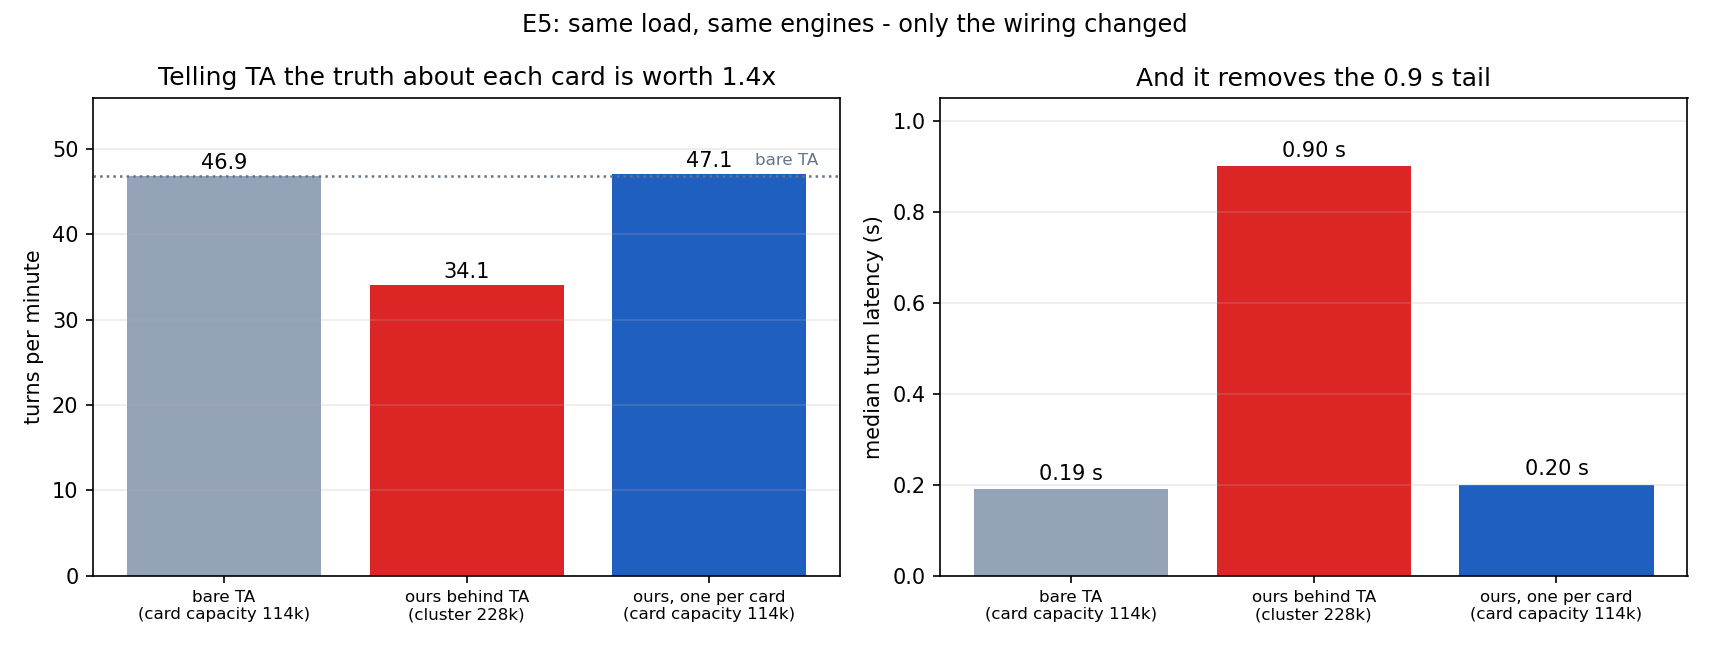

The table this chart was drawn from, first rows:
case, topology, wall_s, turns_per_min, rel_ta, p50_s, note
ta_direct, ta_to_two_engines, 307, 46.9, 1.00, 0.19, balanced 71.9k/72.2k
ta_aggregate, ta_to_one_aggregate_executor, 422, 34.1, 0.73, 0.90, card A exceeded; TA saw 228k
ta_percard, ta_to_two_percard_executors, 306, 47.1, 1.004, 0.20, fixed: TA sees 114k per card
